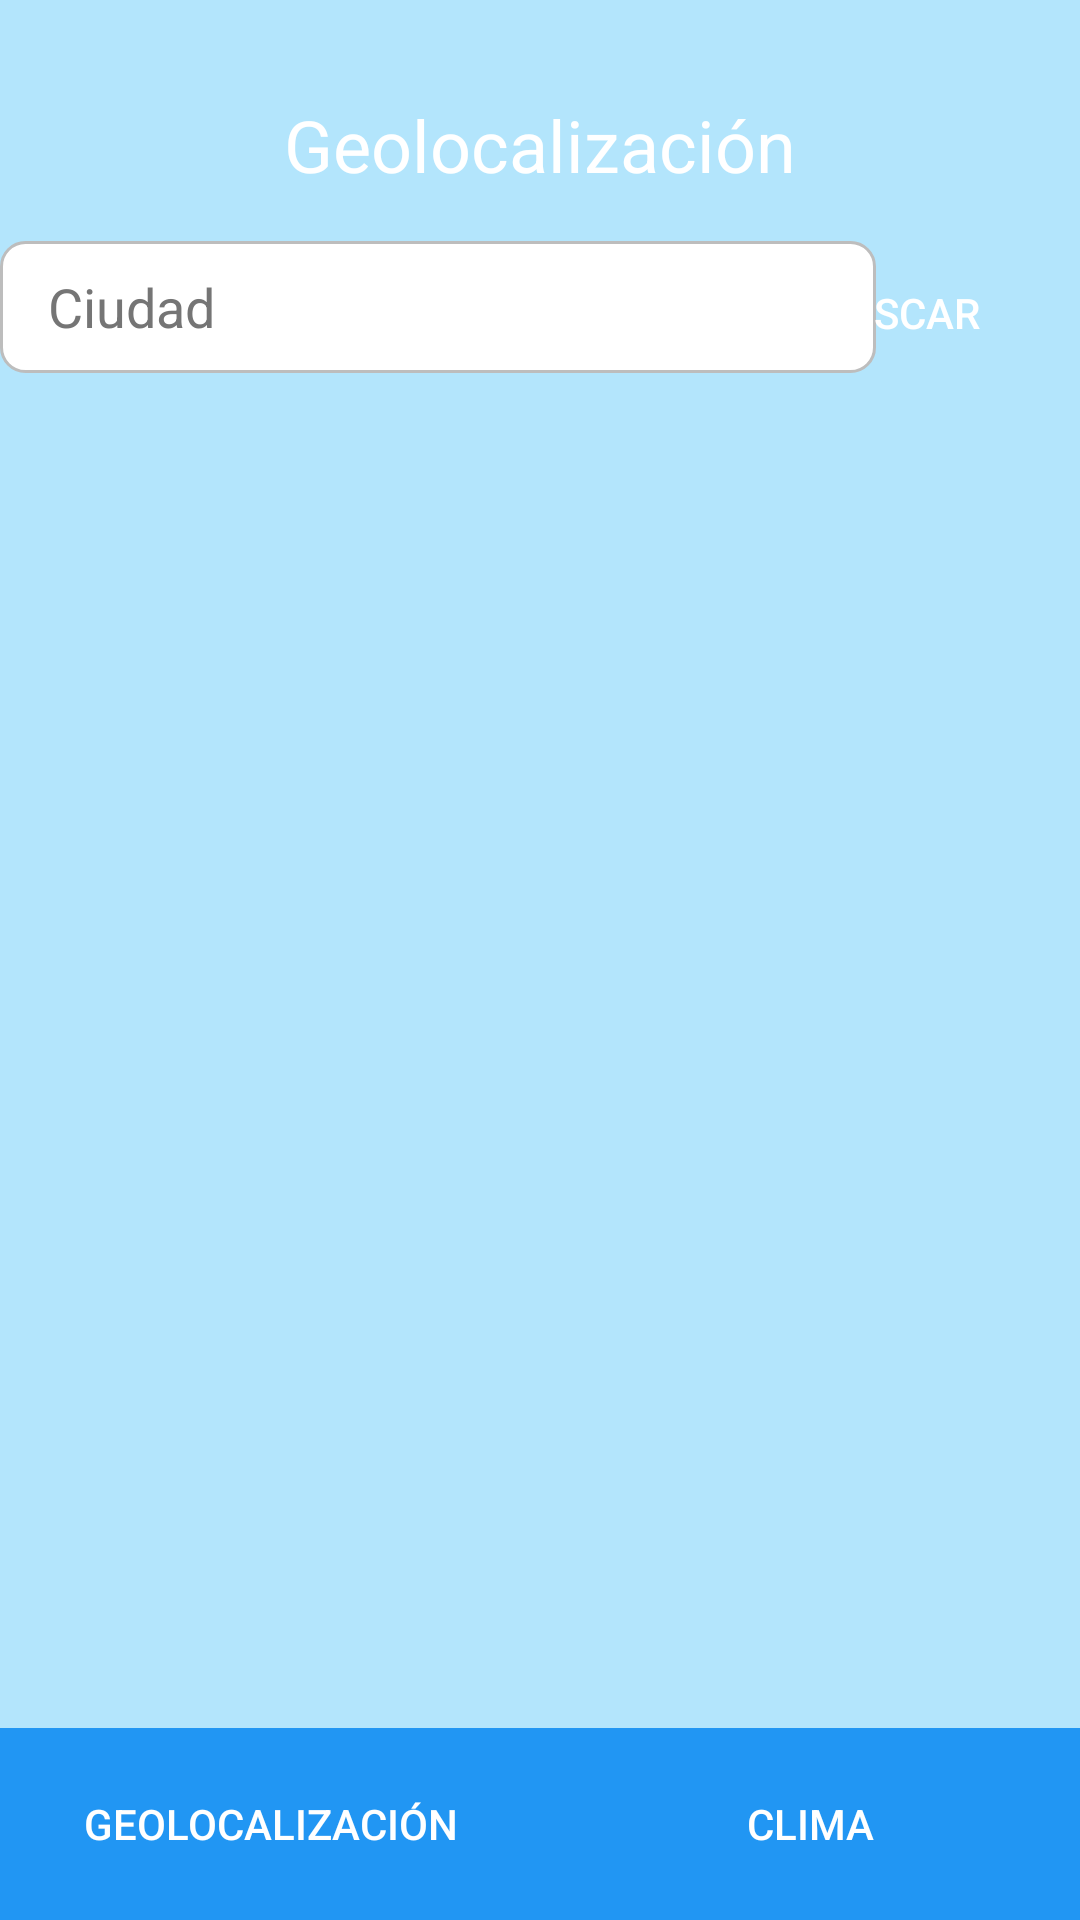

Here is an Android app screen rendered from its layout file. Give the layout XML and the strings, colors and styles it references.
<!-- AndroidManifest.xml: application theme Theme.LAB4_20203739 -->
<!-- res/layout/geolocalizacion_fragment.xml -->
<?xml version="1.0" encoding="utf-8"?>
<androidx.constraintlayout.widget.ConstraintLayout
    xmlns:android="http://schemas.android.com/apk/res/android"
    xmlns:app="http://schemas.android.com/apk/res-auto"
    android:id="@+id/geoFragment"
    android:layout_width="match_parent"
    android:layout_height="match_parent"
    android:background="#B3E5FC">


    <TextView
        android:id="@+id/titleTextView"
        android:layout_width="wrap_content"
        android:layout_height="wrap_content"
        android:text="Geolocalización"
        android:textSize="24sp"
        android:textColor="#FFFFFF"
        app:layout_constraintTop_toTopOf="parent"
        app:layout_constraintStart_toStartOf="parent"
        app:layout_constraintEnd_toEndOf="parent"
        android:layout_marginTop="32dp" />

    <EditText
        android:id="@+id/searchEditText"
        android:layout_width="292dp"
        android:layout_height="44dp"
        android:layout_marginTop="16dp"
        android:layout_marginEnd="8dp"
        android:background="@drawable/buscador_diseno"
        android:hint="Ciudad"
        android:paddingStart="16dp"
        android:paddingEnd="16dp"
        android:textColorHint="#757575"
        app:layout_constraintEnd_toStartOf="@id/searchButton"
        app:layout_constraintHorizontal_bias="0.0"
        app:layout_constraintStart_toStartOf="parent"
        app:layout_constraintTop_toBottomOf="@id/titleTextView" />

    <Button
        android:id="@+id/searchButton"
        android:layout_width="wrap_content"
        android:layout_height="wrap_content"
        android:text="Buscar"
        android:textColor="#FFFFFF"
        android:background="@drawable/boton_fondo"
        app:layout_constraintTop_toBottomOf="@id/titleTextView"
        app:layout_constraintEnd_toEndOf="parent"
        android:layout_marginTop="16dp"
        android:layout_marginEnd="16dp" />


    <androidx.recyclerview.widget.RecyclerView
        android:id="@+id/recyclerView"
        android:layout_width="0dp"
        android:layout_height="0dp"
        app:layout_constraintTop_toBottomOf="@id/searchEditText"
        app:layout_constraintStart_toStartOf="parent"
        app:layout_constraintEnd_toEndOf="parent"
        app:layout_constraintBottom_toTopOf="@id/bottomBlock"
        android:layout_marginTop="16dp" />


    <LinearLayout
        android:id="@+id/bottomBlock"
        android:layout_width="match_parent"
        android:layout_height="wrap_content"
        android:orientation="horizontal"
        android:background="#2196F3"
        app:layout_constraintBottom_toBottomOf="parent">

        <Button
            android:id="@+id/geolocationButton"
            android:layout_width="0dp"
            android:layout_height="wrap_content"
            android:layout_weight="1"
            android:text="Geolocalización"
            android:textColor="#FFFFFF"
            android:background="@drawable/boton_fondo"
            android:layout_margin="8dp"/>

        <Button
            android:id="@+id/climateButton"
            android:layout_width="0dp"
            android:layout_height="wrap_content"
            android:layout_margin="8dp"
            android:layout_weight="1"
            android:background="@drawable/boton_fondo"
            android:text="Clima"
            android:textColor="#FFFFFF"
            android:textColorLink="#3F51B5" />

    </LinearLayout>

</androidx.constraintlayout.widget.ConstraintLayout>
<!-- resources referenced by this layout -->
<resources>
  <!-- drawable buscador_diseno (drawable) -->
  <?xml version="1.0" encoding="utf-8"?>
  <shape xmlns:android="http://schemas.android.com/apk/res/android"
      android:shape="rectangle">
  
  
      <corners android:radius="8dp" />
  
  
      <solid android:color="#FFFFFF" />
  
  
      <stroke
          android:width="1dp"
          android:color="#BDBDBD" />
  
  </shape>
  <style name="Theme.LAB4_20203739" parent="Base.Theme.LAB4_20203739" />
  <style name="Base.Theme.LAB4_20203739" parent="Theme.Material3.DayNight.NoActionBar">
          
          
      </style>
</resources>
